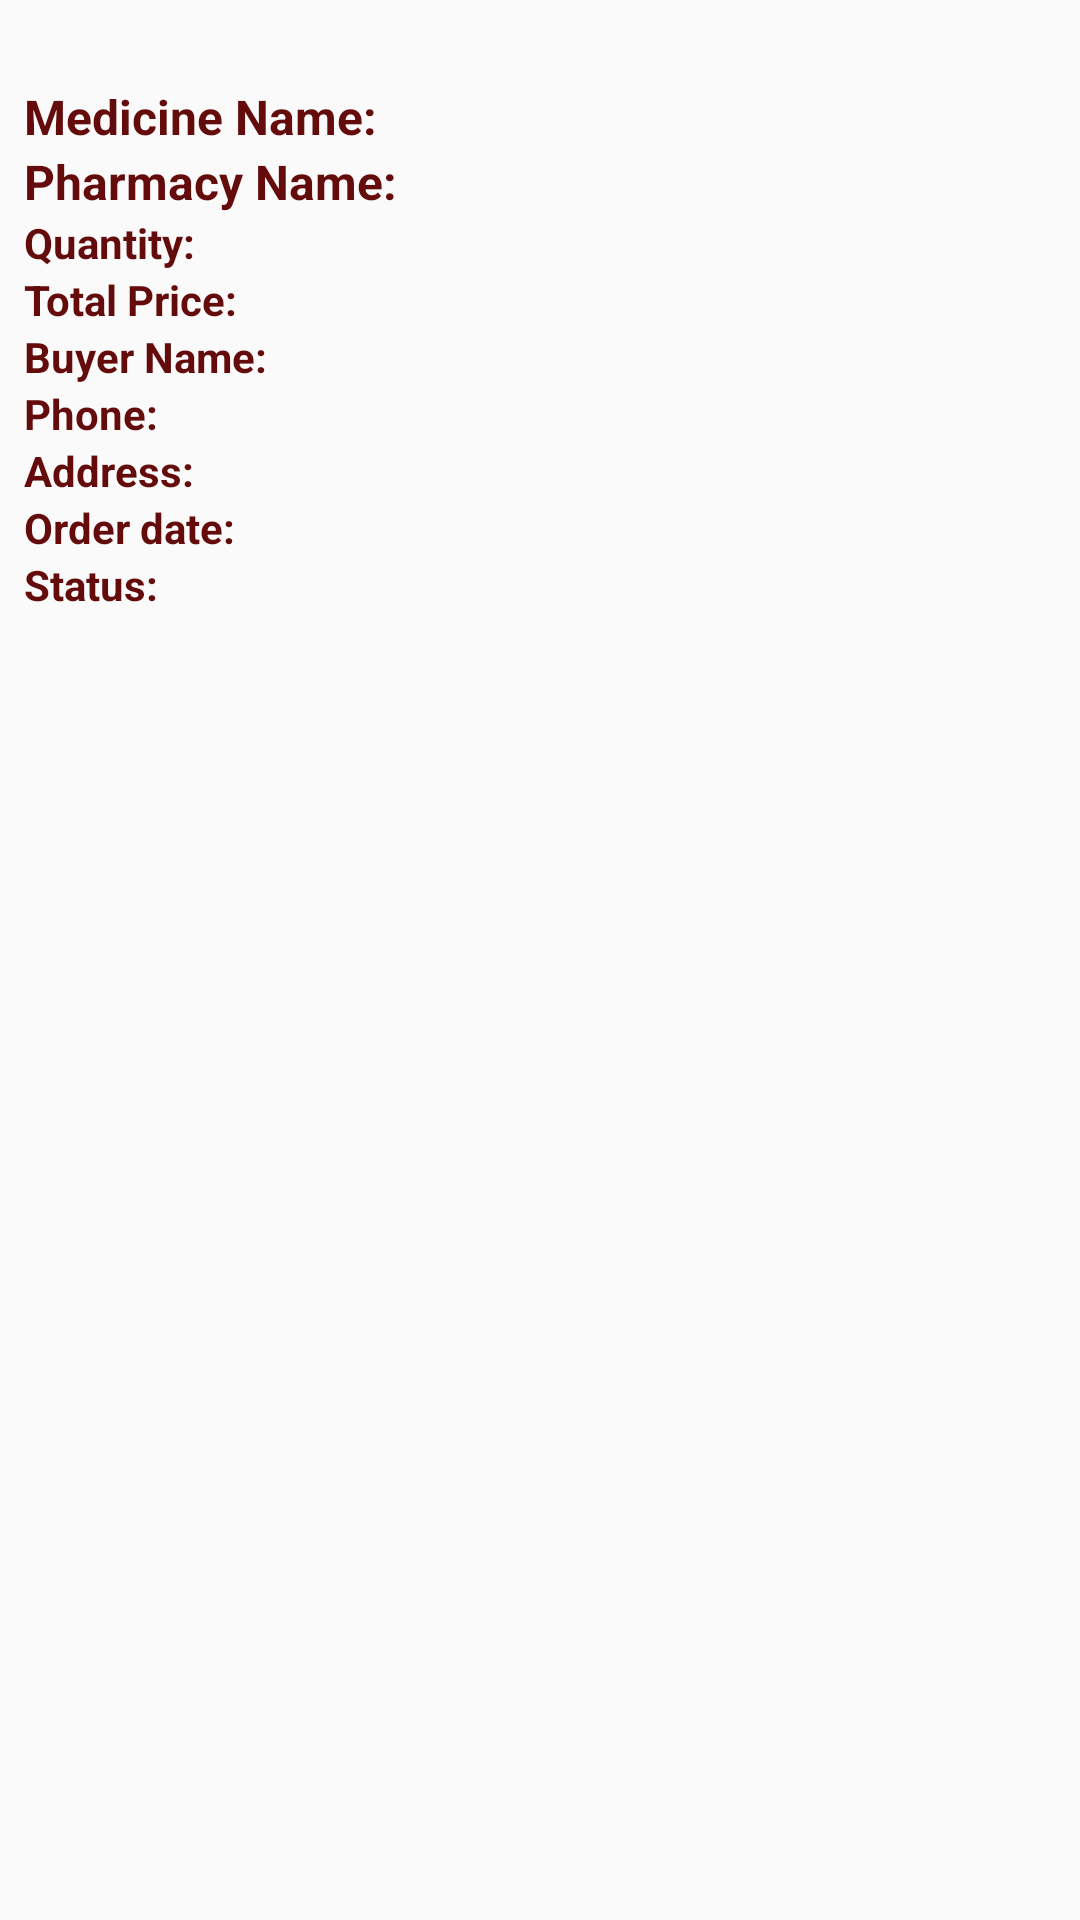

Here is an Android app screen rendered from its layout file. Give the layout XML and the strings, colors and styles it references.
<!-- AndroidManifest.xml: application theme Theme.Pharm -->
<!-- res/layout/order_item_layout.xml -->
<?xml version="1.0" encoding="utf-8"?>
<LinearLayout xmlns:android="http://schemas.android.com/apk/res/android"
    android:layout_width="match_parent"
    android:layout_height="wrap_content"
    android:orientation="vertical"
    android:padding="8dp">

    <TextView
        android:id="@+id/tv_medicine_name"
        android:layout_width="wrap_content"
        android:layout_height="wrap_content"
        android:layout_marginTop="20dp"
        android:text="Medicine Name: "
        android:textColor="#640C0C"
        android:textSize="16sp"
        android:textStyle="bold" />

    <TextView
        android:id="@+id/tv_pharmacy_name"
        android:layout_width="wrap_content"
        android:layout_height="wrap_content"
        android:text="Pharmacy Name: "
        android:textColor="#640C0C"
        android:textSize="16sp"
        android:textStyle="bold" />

    <TextView
        android:id="@+id/tv_quantity"
        android:layout_width="wrap_content"
        android:layout_height="wrap_content"
        android:text="Quantity: "
        android:textColor="#640C0C"
        android:textStyle="bold"
        android:textSize="14sp" />

    <TextView
        android:id="@+id/tv_total_price"
        android:layout_width="wrap_content"
        android:layout_height="wrap_content"
        android:text="Total Price: "
        android:textColor="#640C0C"
        android:textStyle="bold"
        android:textSize="14sp" />

    <TextView
        android:id="@+id/tv_name"
        android:layout_width="wrap_content"
        android:layout_height="wrap_content"
        android:text="Buyer Name: "
        android:textColor="#640C0C"
        android:textStyle="bold"
        android:textSize="14sp" />

    <TextView
        android:id="@+id/tv_phone"
        android:layout_width="wrap_content"
        android:layout_height="wrap_content"
        android:text="Phone: "
        android:textColor="#640C0C"
        android:textStyle="bold"
        android:textSize="14sp" />

    <TextView
        android:id="@+id/tv_address"
        android:layout_width="wrap_content"
        android:layout_height="wrap_content"
        android:text="Address: "
        android:textColor="#640C0C"
        android:textStyle="bold"
        android:textSize="14sp" />

    <TextView
        android:id="@+id/tv_date"
        android:layout_width="wrap_content"
        android:layout_height="wrap_content"
        android:text="Order date: "
        android:textColor="#640C0C"
        android:textStyle="bold"
        android:textSize="14sp" />

    <TextView
        android:id="@+id/tv_status"
        android:layout_width="wrap_content"
        android:layout_height="wrap_content"
        android:text="Status: "
        android:textColor="#640C0C"
        android:textStyle="bold"
        android:textSize="14sp" />
</LinearLayout>
<!-- resources referenced by this layout -->
<resources>
  <style name="Theme.Pharm" parent="Base.Theme.Pharm" />
  <style name="Base.Theme.Pharm" parent="Theme.AppCompat.Light.NoActionBar">
          
          
      </style>
</resources>
